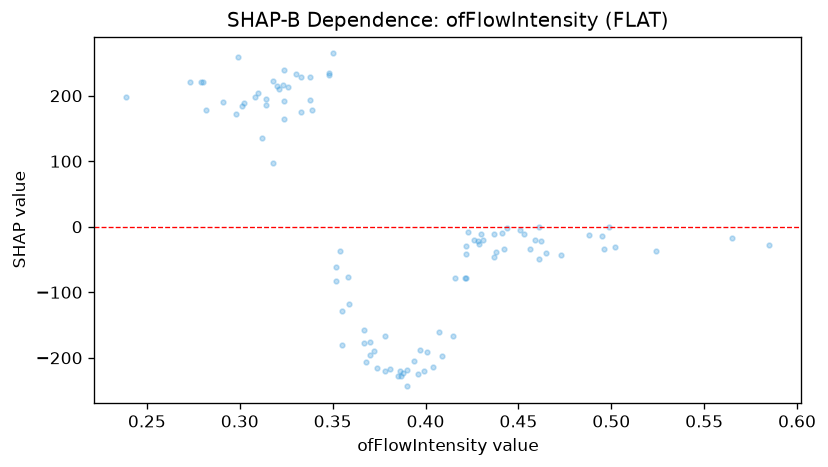

The file beside this chart, header and first rows:
feature_value, shap_value
0.502, -31.11
0.465, -39.4
0.318, 97.68
0.358, -77.38
0.348, 234
0.367, -157.6
0.39, -243.6
0.372, -190.2
0.422, -29.71
0.279, 221.5
0.401, -190.7
0.354, -36.69
0.461, -0.09119
0.422, -41.94
0.312, 135.6
0.437, -11.61
0.43, -11.75
0.352, -61.33
0.35, 264.5
0.396, -225.4
0.409, -197.3
0.323, 216.4
0.273, 221.6
0.421, -78.21
0.378, -166
0.404, -213.8
0.32, 214.9
0.355, -129.1
0.298, 172.5
0.326, 212.6
0.374, -216
0.423, -8.308
0.416, -77.68
0.453, -10.41
0.415, -166.1
0.378, -220.3
0.407, -161.3
0.438, -38.41
0.386, -219.8
0.368, -206.1
0.459, -20.19
0.314, 195.2
0.431, -20.93
0.37, -195.7
0.352, -83.23
0.339, 178.9
0.437, -46.38
0.314, 185.5
0.338, 228.9
0.367, -177.8
0.31, 204.8
0.299, 259.3
0.565, -17.34
0.399, -219.5
0.388, -223.1
0.451, -5.708
0.473, -43.01
0.324, 164.4
0.441, -8.976
0.461, -49.02
... 39 more rows
